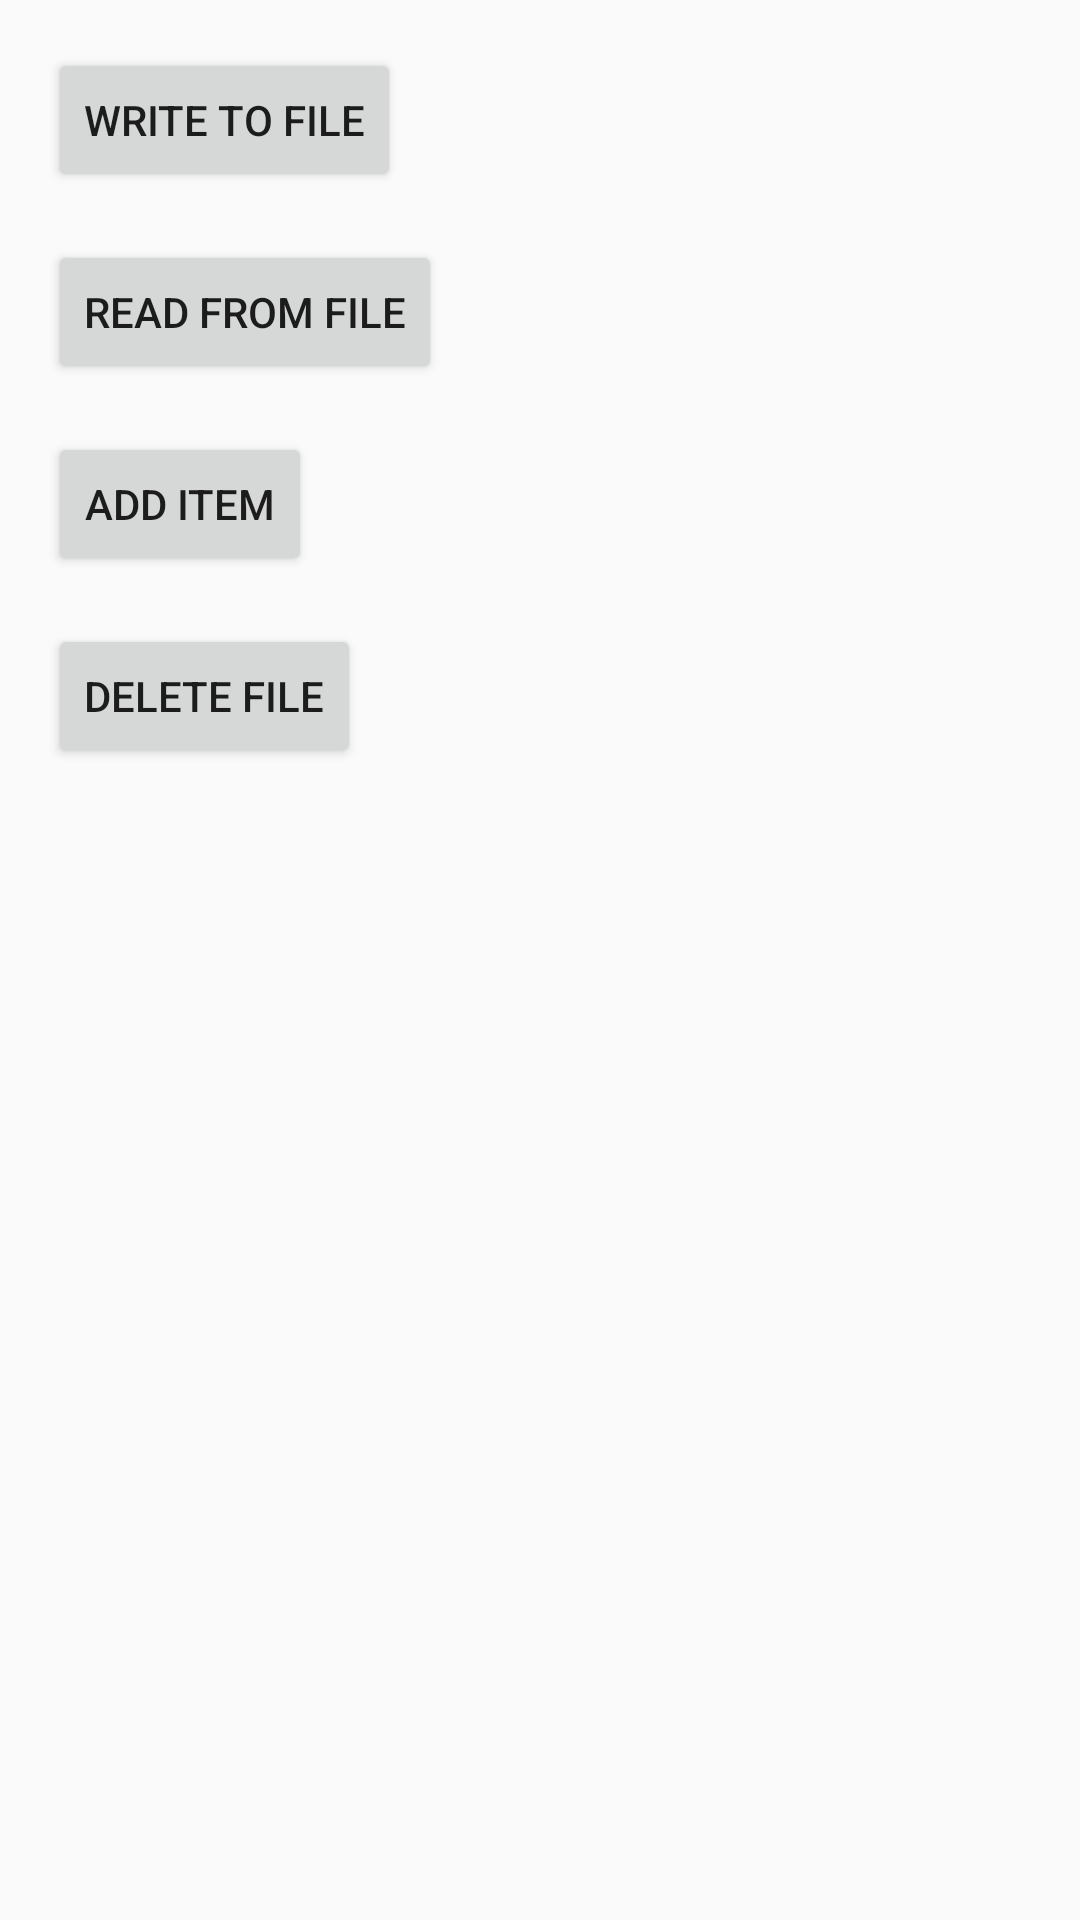

Android layout source for this screen:
<!-- AndroidManifest.xml: application theme Theme.AppCompat.Light.NoActionBar -->
<!-- res/layout/activity_file_operation.xml -->
<LinearLayout xmlns:android="http://schemas.android.com/apk/res/android"
    android:layout_width="match_parent"
    android:layout_height="match_parent"
    android:orientation="vertical"
    android:padding="16dp">

    
    <Button
        android:id="@+id/writeButton"
        android:layout_width="wrap_content"
        android:layout_height="wrap_content"
        android:text="Write to File" />

    <Button
        android:id="@+id/readButton"
        android:layout_width="wrap_content"
        android:layout_height="wrap_content"
        android:text="Read from File"
        android:layout_marginTop="16dp"/>

    <Button
        android:id="@+id/addButton"
        android:layout_width="wrap_content"
        android:layout_height="wrap_content"
        android:text="Add Item"
        android:layout_marginTop="16dp"/>

    <Button
        android:id="@+id/deleteButton"
        android:layout_width="wrap_content"
        android:layout_height="wrap_content"
        android:text="Delete File"
        android:layout_marginTop="16dp"/>

    <TextView
        android:id="@+id/fileContentTextView"
        android:layout_width="match_parent"
        android:layout_height="wrap_content"
        android:text=""
        android:textSize="16sp"
        android:layout_marginTop="16dp"/>

</LinearLayout>
<!-- resources referenced by this layout -->
<resources>

</resources>
